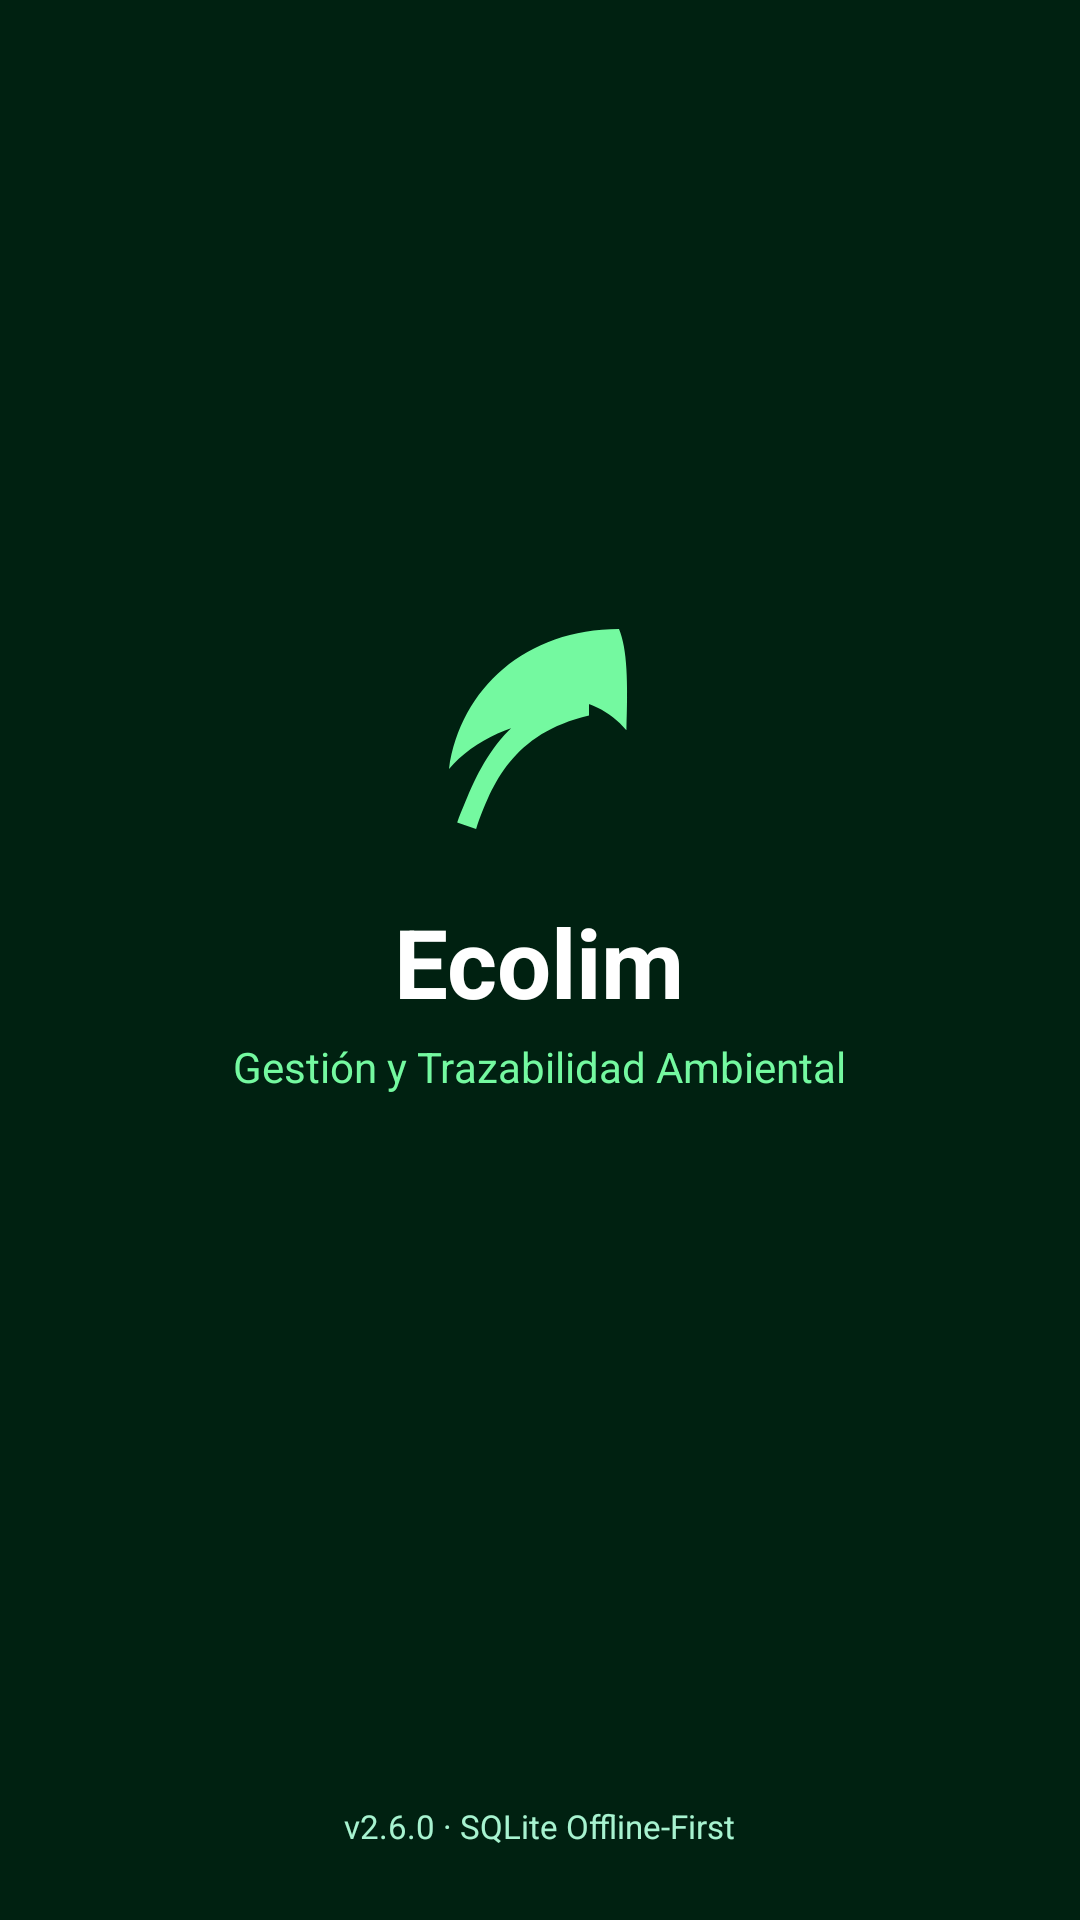

Reconstruct the res/layout file that produces this screen, plus the resources it refers to.
<!-- AndroidManifest.xml: activity theme Theme.Ecolim.NoActionBar -->
<!-- res/layout/activity_splash.xml -->
<?xml version="1.0" encoding="utf-8"?>
<FrameLayout xmlns:android="http://schemas.android.com/apk/res/android"
    android:layout_width="match_parent"
    android:layout_height="match_parent"
    android:background="@color/ecolim_primary_dark">

    <LinearLayout
        android:layout_width="wrap_content"
        android:layout_height="wrap_content"
        android:layout_gravity="center"
        android:gravity="center_horizontal"
        android:orientation="vertical">

        <ImageView
            android:layout_width="80dp"
            android:layout_height="80dp"
            android:src="@drawable/ic_eco_leaf"
            android:tint="@color/ecolim_accent_mint" />

        <TextView
            android:layout_width="wrap_content"
            android:layout_height="wrap_content"
            android:layout_marginTop="16dp"
            android:text="Ecolim"
            android:textColor="@color/white"
            android:textSize="32sp"
            android:textStyle="bold" />

        <TextView
            android:layout_width="wrap_content"
            android:layout_height="wrap_content"
            android:layout_marginTop="4dp"
            android:text="Gestión y Trazabilidad Ambiental"
            android:textColor="@color/ecolim_accent_mint"
            android:textSize="14sp" />

        <ProgressBar
            android:layout_width="32dp"
            android:layout_height="32dp"
            android:layout_marginTop="40dp"
            android:indeterminateTint="@color/ecolim_accent_mint" />
    </LinearLayout>

    <TextView
        android:layout_width="wrap_content"
        android:layout_height="wrap_content"
        android:layout_gravity="bottom|center_horizontal"
        android:layout_marginBottom="24dp"
        android:text="v2.6.0 · SQLite Offline-First"
        android:textColor="#A7F3D0"
        android:textSize="11sp" />
</FrameLayout>
<!-- resources referenced by this layout -->
<resources>
  <color name="ecolim_accent_mint">#74F9A0</color>
  <color name="ecolim_primary_dark">#002111</color>
  <color name="white">#FFFFFF</color>
  <!-- drawable ic_eco_leaf (drawable) -->
  <vector xmlns:android="http://schemas.android.com/apk/res/android"
      android:width="24dp"
      android:height="24dp"
      android:viewportWidth="24"
      android:viewportHeight="24">
    <path
        android:fillColor="#FF000000"
        android:pathData="M17,8C8,10 5.9,16.17 3.82,21.34l1.89,0.66C7.3,17.48 9.38,12.44 17,10.66V8zm3,-6C10.74,2 4.14,7.91 3,16c2.47,-2.9 6.84,-4.93 11,-4.93V9c2.8,0 5.12,1.2 6.74,3.12C20.91,7.27 20.83,4.02 20,2z"/>
  </vector>
  <style name="Theme.Ecolim.NoActionBar">
          <item name="windowActionBar">false</item>
          <item name="windowNoTitle">true</item>
      </style>
</resources>
